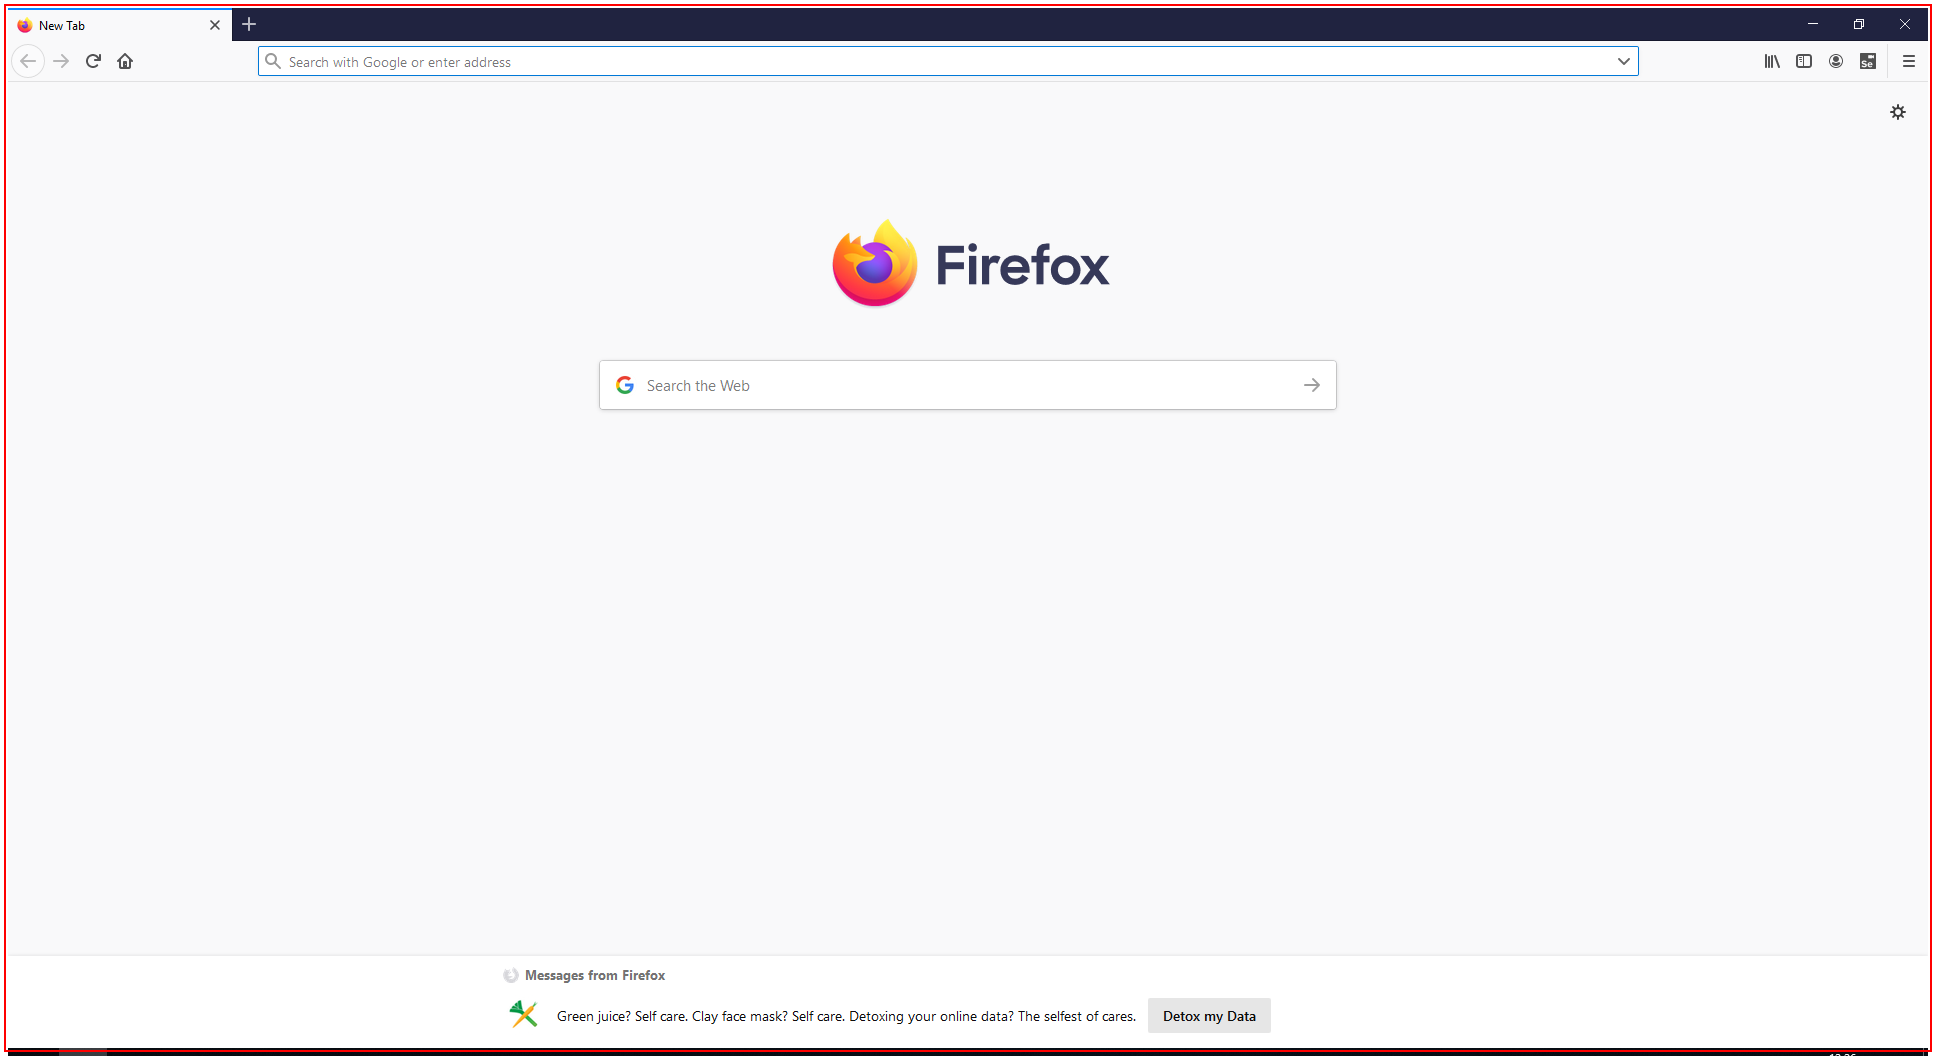
Task: This process helps the user which apartment to buy or rent, by scraping information from the website OLX.ro
Workflow: Main

Step 1: Close Application 'firefox.exe' (firefox.exe)

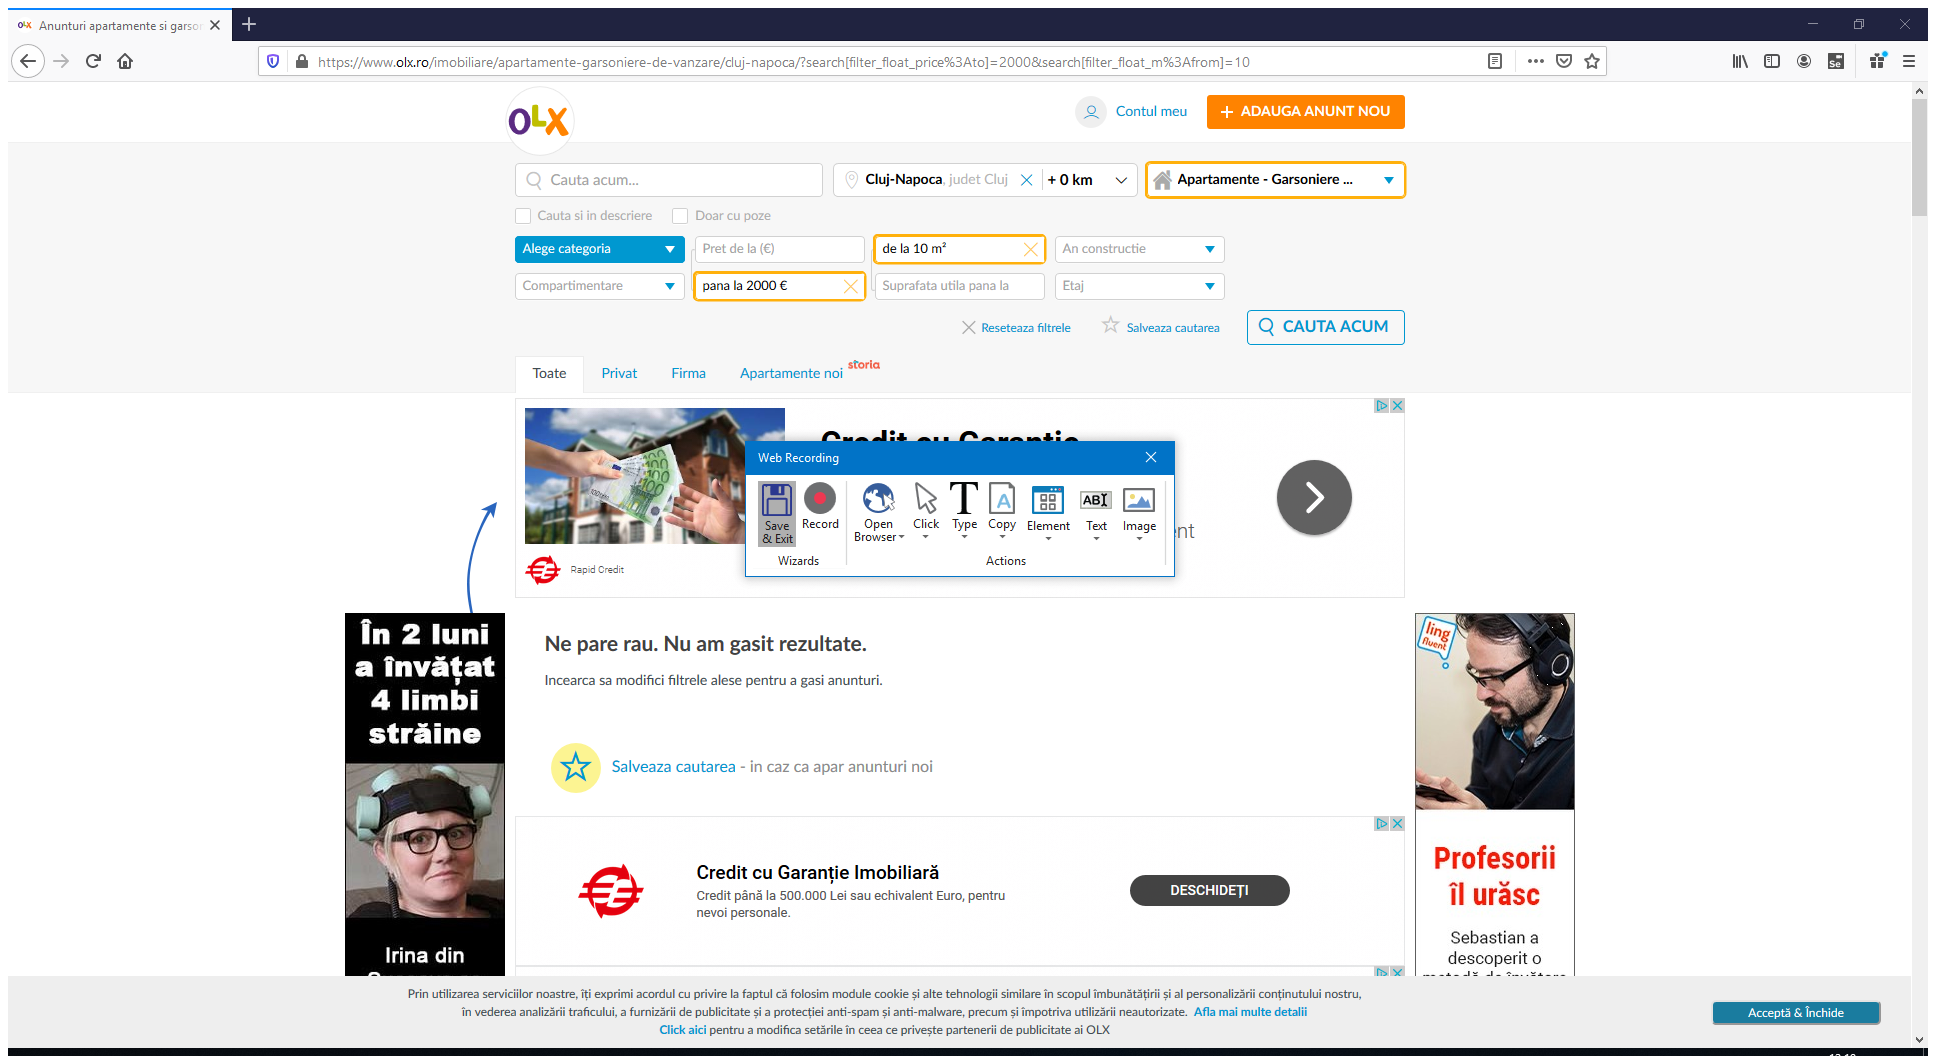
Step 2: Attach Browser, write data (firefox.exe)

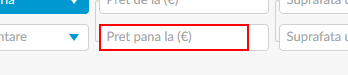
Step 3: type [pretPanaLa.ToString] into the element 'Pret pana la (€)'

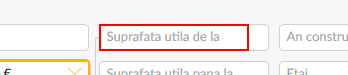
Step 4: type [suprafataUtilaDeLa.ToString] into the element 'Suprafata utila de la'

Step 5: click on the text box 'search-submit' (no picture)

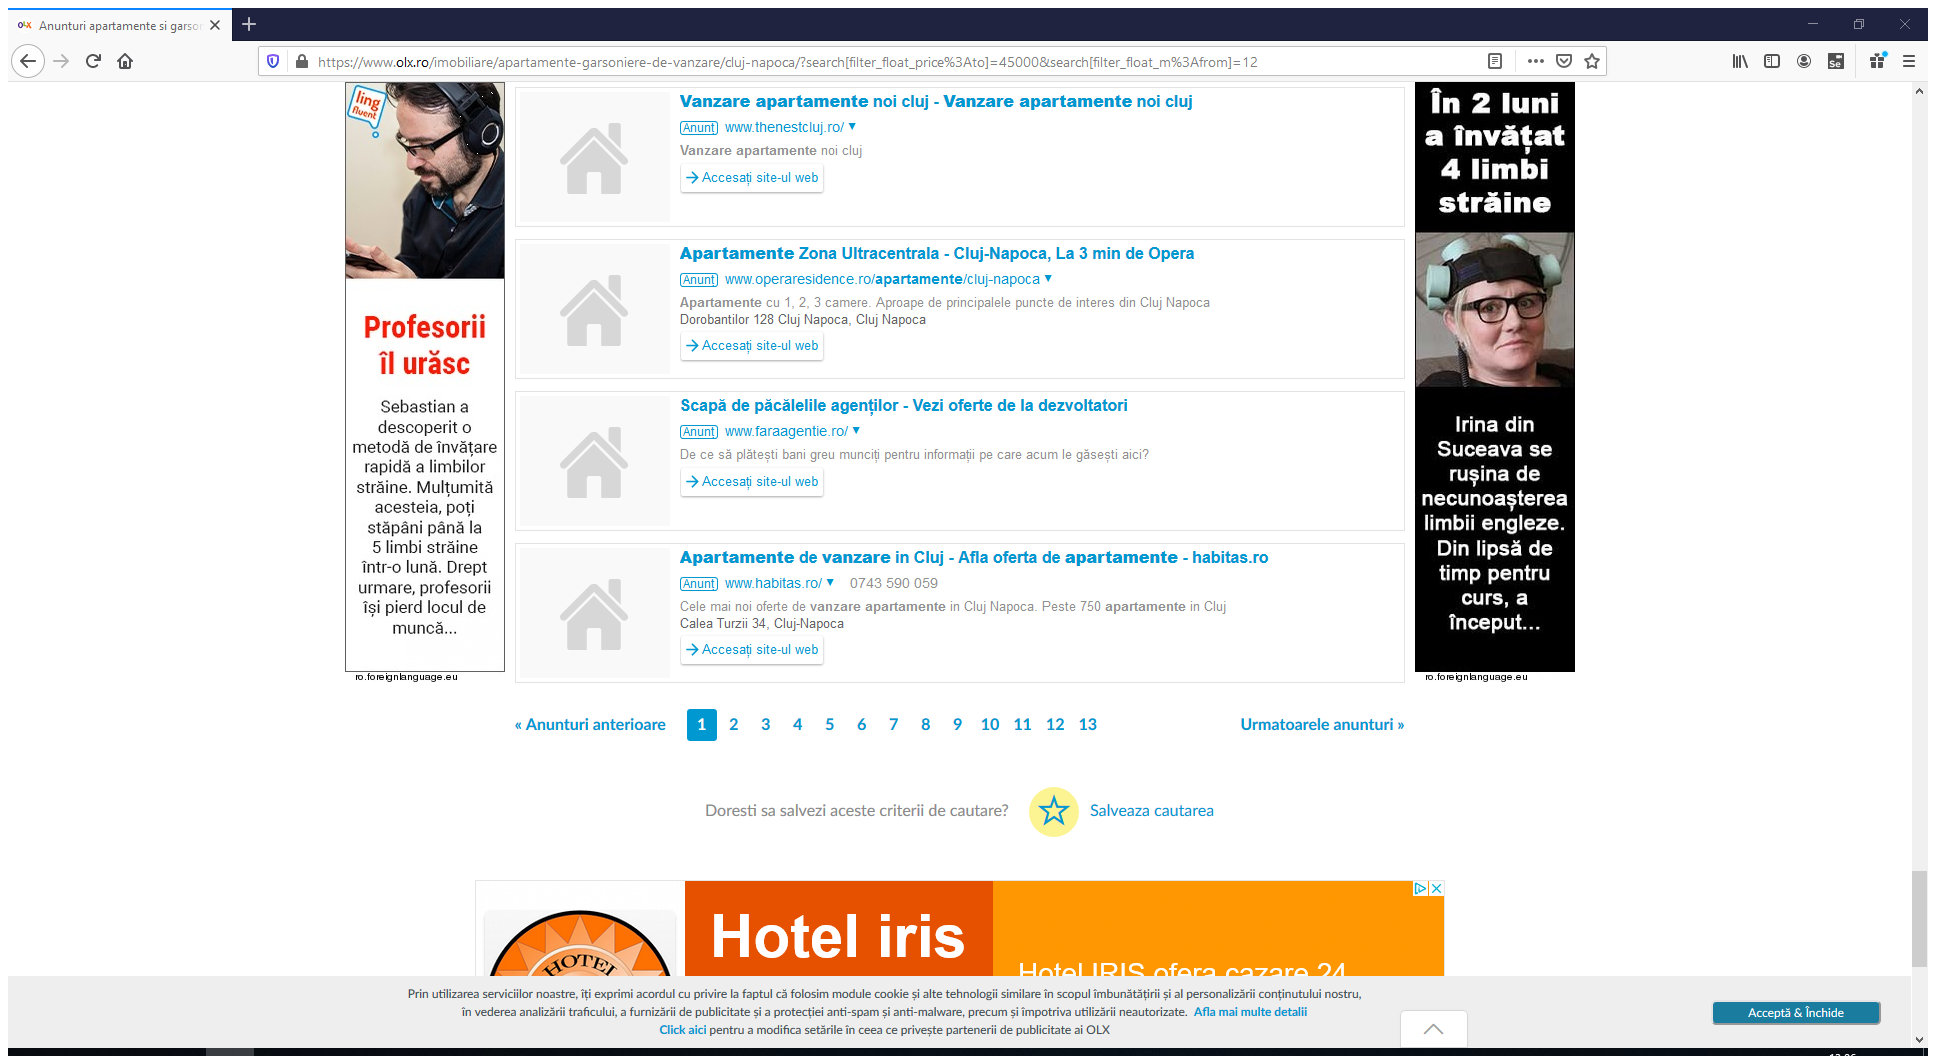
Step 6: Attach Browser 'Anunturia Page' in window 'Anunturi apartamente si garsoniere de vanzare Cluj-Napoca • OLX.*' (firefox.exe)

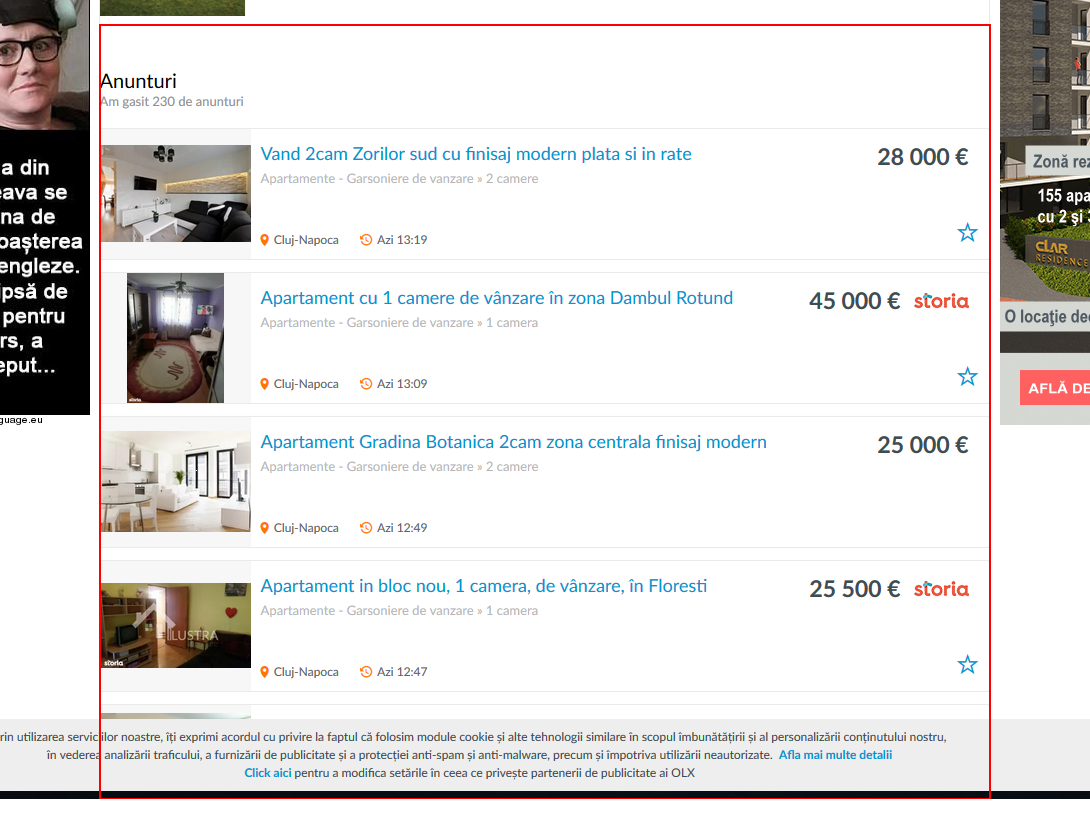
Step 7: get-text from the table 'offers_table'